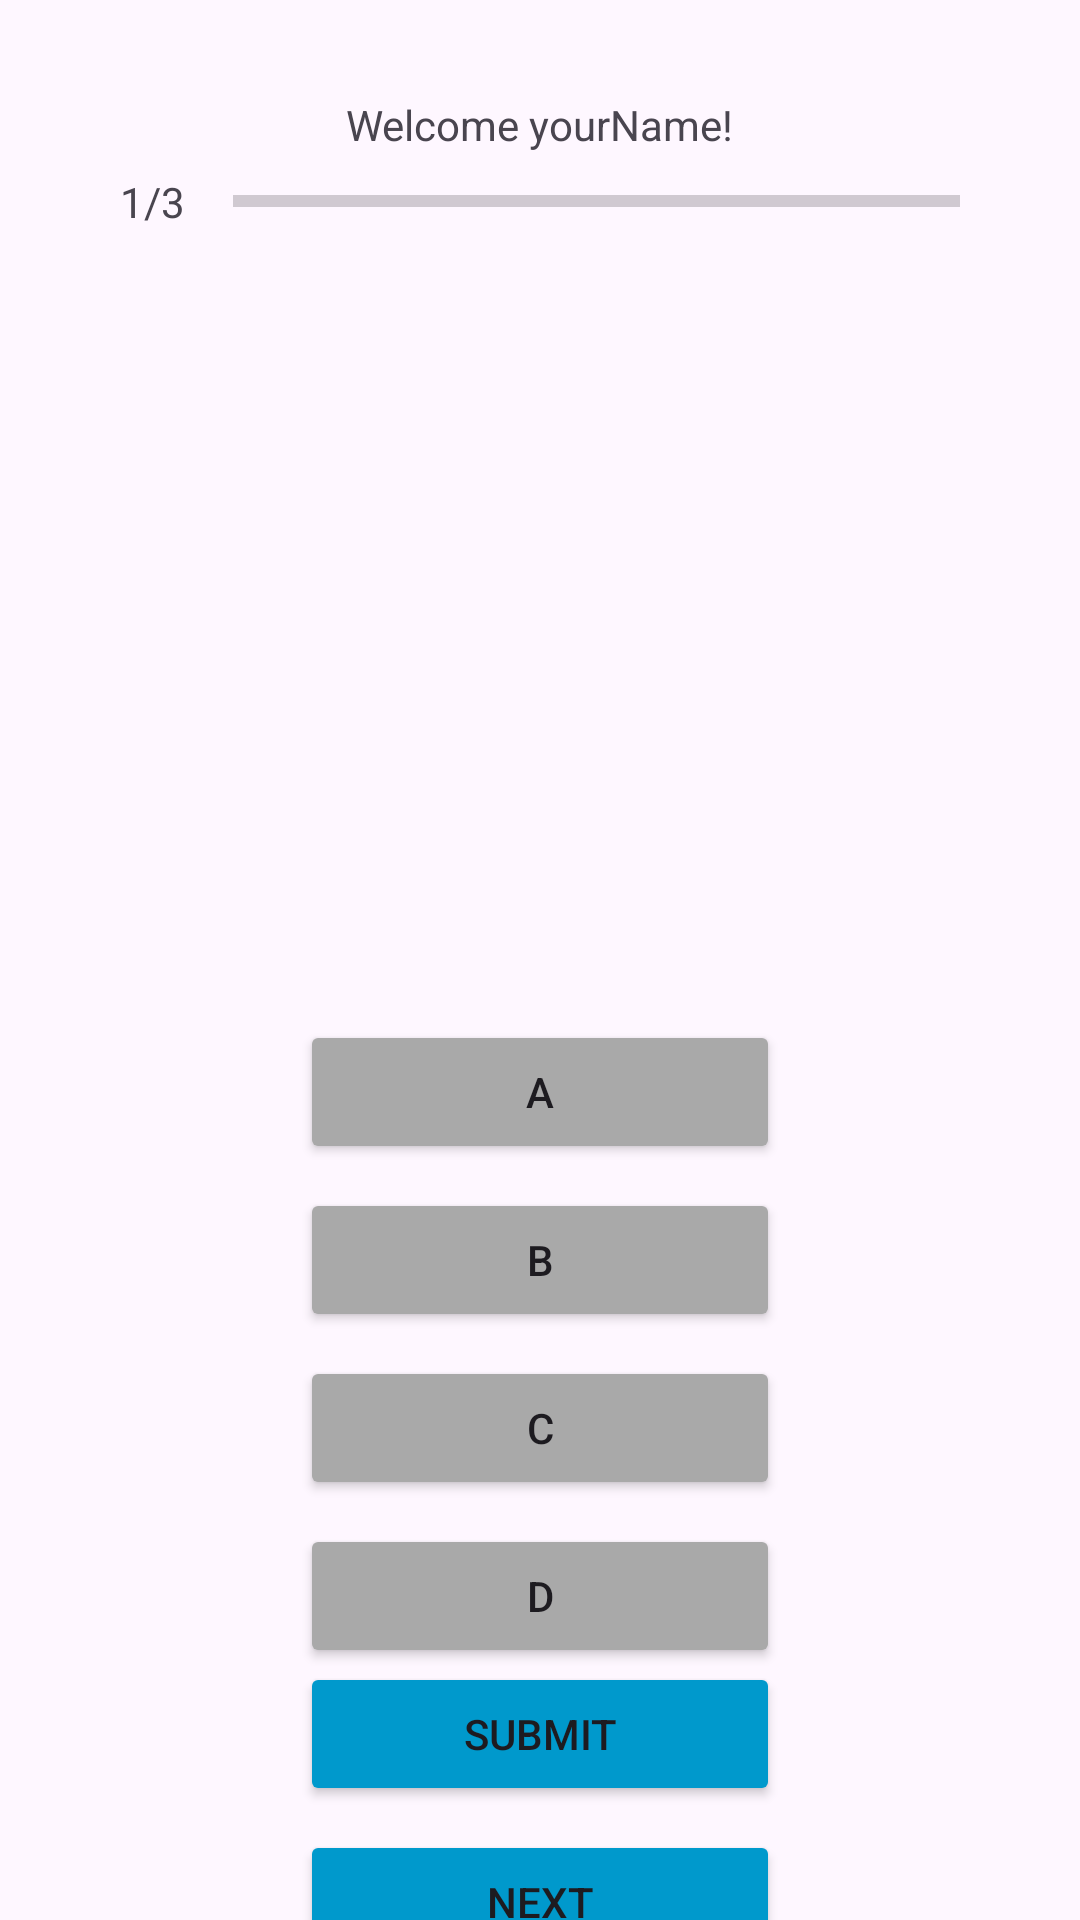

Reconstruct the res/layout file that produces this screen, plus the resources it refers to.
<!-- AndroidManifest.xml: application theme Theme._61CQuizApp -->
<!-- res/layout/activity_question.xml -->
<?xml version="1.0" encoding="utf-8"?>
<androidx.constraintlayout.widget.ConstraintLayout xmlns:android="http://schemas.android.com/apk/res/android"
    xmlns:app="http://schemas.android.com/apk/res-auto"
    xmlns:tools="http://schemas.android.com/tools"
    android:id="@+id/main"
    android:layout_width="match_parent"
    android:layout_height="match_parent"
    tools:context=".QuestionActivity">

    <TextView
        android:id="@+id/tv_welcomeMessage"
        android:layout_width="wrap_content"
        android:layout_height="wrap_content"
        android:layout_marginTop="32dp"
        android:text="Welcome yourName!"
        app:layout_constraintEnd_toEndOf="parent"
        app:layout_constraintStart_toStartOf="parent"
        app:layout_constraintTop_toTopOf="parent" />

    <TextView
        android:id="@+id/tv_questionNumber"
        android:layout_width="wrap_content"
        android:layout_height="wrap_content"
        android:layout_marginStart="40dp"
        android:layout_marginEnd="8dp"
        android:text="1/3"
        android:textAlignment="textEnd"
        app:layout_constraintBottom_toBottomOf="@+id/pb_progressBar"
        app:layout_constraintEnd_toStartOf="@+id/pb_progressBar"
        app:layout_constraintStart_toStartOf="parent"
        app:layout_constraintTop_toTopOf="@+id/pb_progressBar" />

    <ProgressBar
        android:id="@+id/pb_progressBar"
        style="?android:attr/progressBarStyleHorizontal"
        android:layout_width="0dp"
        android:layout_height="wrap_content"
        android:layout_marginStart="8dp"
        android:layout_marginTop="8dp"
        android:layout_marginEnd="40dp"
        app:layout_constraintEnd_toEndOf="parent"
        app:layout_constraintStart_toEndOf="@+id/tv_questionNumber"
        app:layout_constraintTop_toBottomOf="@+id/tv_welcomeMessage" />

    <TextView
        android:id="@+id/tv_question"
        android:layout_width="375dp"
        android:layout_height="161dp"
        android:layout_marginStart="20dp"
        android:layout_marginTop="40dp"
        android:layout_marginEnd="20dp"
        app:layout_constraintEnd_toEndOf="parent"
        app:layout_constraintStart_toStartOf="parent"
        app:layout_constraintTop_toBottomOf="@+id/pb_progressBar" />

    <Button
        android:id="@+id/btn_A"
        android:layout_width="0dp"
        android:layout_height="wrap_content"
        android:layout_marginStart="100dp"
        android:layout_marginTop="64dp"
        android:layout_marginEnd="100dp"
        android:backgroundTint="@color/DarkGray"
        android:text="A"
        app:layout_constraintBottom_toTopOf="@+id/btn_B"
        app:layout_constraintEnd_toEndOf="parent"
        app:layout_constraintStart_toStartOf="parent"
        app:layout_constraintTop_toBottomOf="@+id/tv_question" />

    <Button
        android:id="@+id/btn_B"
        android:layout_width="0dp"
        android:layout_height="wrap_content"
        android:layout_marginStart="100dp"
        android:layout_marginTop="8dp"
        android:layout_marginEnd="100dp"
        android:backgroundTint="@color/DarkGray"
        android:text="B"
        app:layout_constraintBottom_toTopOf="@+id/btn_C"
        app:layout_constraintEnd_toEndOf="parent"
        app:layout_constraintStart_toStartOf="parent"
        app:layout_constraintTop_toBottomOf="@+id/btn_A" />

    <Button
        android:id="@+id/btn_C"
        android:layout_width="0dp"
        android:layout_height="wrap_content"
        android:layout_marginStart="100dp"
        android:layout_marginTop="8dp"
        android:layout_marginEnd="100dp"
        android:backgroundTint="@color/DarkGray"
        android:text="C"
        app:layout_constraintBottom_toTopOf="@+id/btn_D"
        app:layout_constraintEnd_toEndOf="parent"
        app:layout_constraintStart_toStartOf="parent"
        app:layout_constraintTop_toBottomOf="@+id/btn_B" />

    <Button
        android:id="@+id/btn_D"
        android:layout_width="0dp"
        android:layout_height="wrap_content"
        android:layout_marginStart="100dp"
        android:layout_marginTop="8dp"
        android:layout_marginEnd="100dp"
        android:backgroundTint="@color/DarkGray"
        android:text="D"
        app:layout_constraintEnd_toEndOf="parent"
        app:layout_constraintStart_toStartOf="parent"
        app:layout_constraintTop_toBottomOf="@+id/btn_C" />

    <Button
        android:id="@+id/btn_submit"
        android:layout_width="0dp"
        android:layout_height="wrap_content"
        android:layout_marginStart="100dp"
        android:layout_marginTop="32dp"
        android:layout_marginEnd="100dp"
        android:backgroundTint="@android:color/holo_blue_dark"
        android:text="@string/Submit"
        app:layout_constraintBottom_toTopOf="@+id/btn_next"
        app:layout_constraintEnd_toEndOf="parent"
        app:layout_constraintStart_toStartOf="parent"
        app:layout_constraintTop_toBottomOf="@+id/btn_D" />

    <Button
        android:id="@+id/btn_next"
        android:layout_width="0dp"
        android:layout_height="wrap_content"
        android:layout_marginStart="100dp"
        android:layout_marginTop="8dp"
        android:layout_marginEnd="100dp"
        android:layout_marginBottom="16dp"
        android:backgroundTint="@color/holo_blue_dark"
        android:text="@string/Next"
        app:layout_constraintBottom_toBottomOf="parent"
        app:layout_constraintEnd_toEndOf="parent"
        app:layout_constraintStart_toStartOf="parent"
        app:layout_constraintTop_toBottomOf="@+id/btn_submit" />

</androidx.constraintlayout.widget.ConstraintLayout>
<!-- resources referenced by this layout -->
<resources>
  <color name="DarkGray">#A9A9A9</color>
  <color name="holo_blue_dark">#ff0099cc</color>
  <string name="Next">Next</string>
  <string name="Submit">Submit</string>
  <style name="Theme._61CQuizApp" parent="Base.Theme._61CQuizApp" />
  <style name="Base.Theme._61CQuizApp" parent="Theme.Material3.DayNight.NoActionBar">
          
          
      </style>
</resources>
